Dataset: Alzheimer_s Dataset (GitHub, Asik007/BME240_ML). Classes: mild demented, moderate demented, non demented, very mild demented.

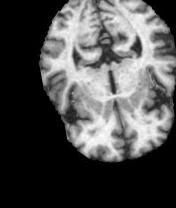
Label: very mild demented

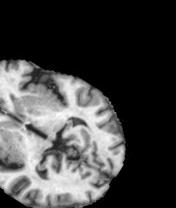
Label: non demented

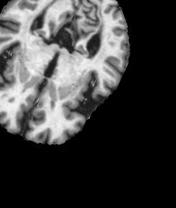
Label: non demented

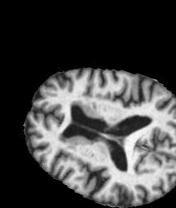
Label: very mild demented

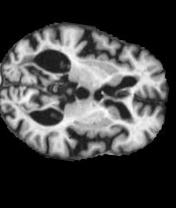
Label: mild demented

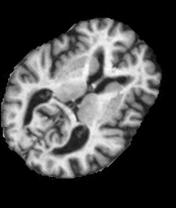
Label: mild demented
